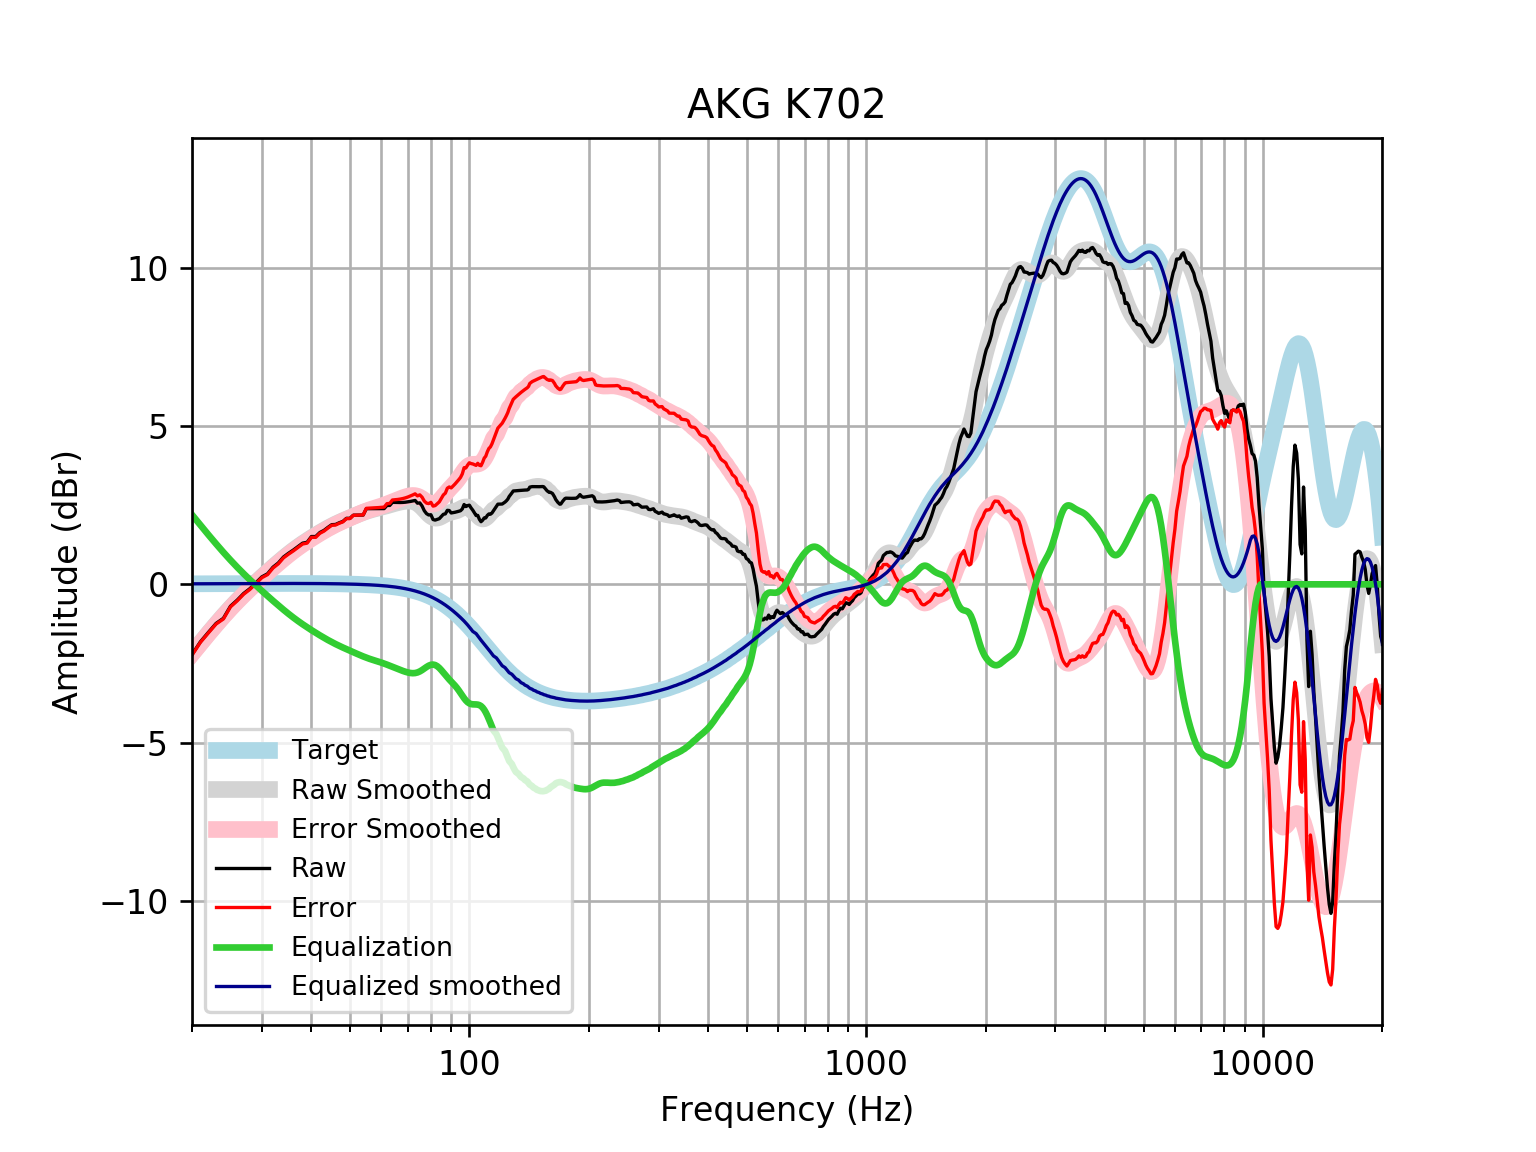

The data file committed next to this chart (first rows):
frequency, raw, error, smoothed, error_smoothed, equalization, equalized_raw, equalized_smoothed, target
20, -2.218, -2.235, -2.179, -2.195, 2.195, -0.02305, 0.01646, 0.01648
21, -1.814, -1.831, -1.852, -1.869, 1.869, 0.05577, 0.01765, 0.01765
22, -1.513, -1.532, -1.545, -1.563, 1.563, 0.05024, 0.01877, 0.01876
23, -1.233, -1.253, -1.258, -1.277, 1.277, 0.04437, 0.01984, 0.01983
24, -1.072, -1.092, -0.9902, -1.011, 1.011, -0.06053, 0.02085, 0.02084
25, -0.6908, -0.7126, -0.7443, -0.7661, 0.7661, 0.0753, 0.02181, 0.02179
26, -0.4978, -0.5205, -0.518, -0.5407, 0.5407, 0.04293, 0.02271, 0.02269
27, -0.287, -0.3105, -0.3098, -0.3334, 0.3334, 0.04638, 0.02355, 0.02353
28, -0.1338, -0.1581, -0.1172, -0.1416, 0.1416, 0.007804, 0.02433, 0.02431
29, 0.05585, 0.03082, 0.06252, 0.03748, -0.03748, 0.01836, 0.02504, 0.02502
30, 0.2359, 0.2103, 0.2318, 0.2061, -0.2061, 0.02981, 0.02567, 0.02566
31, 0.3323, 0.3061, 0.3924, 0.3662, -0.3662, -0.03385, 0.02623, 0.02622
32, 0.5417, 0.515, 0.5452, 0.5186, -0.5186, 0.02312, 0.02668, 0.02668
33, 0.674, 0.647, 0.6904, 0.6633, -0.6633, 0.01072, 0.02704, 0.02704
34, 0.8616, 0.8343, 0.8273, 0.8001, -0.8001, 0.06156, 0.02728, 0.02728
35, 0.9787, 0.9512, 0.9555, 0.9281, -0.9281, 0.05052, 0.0274, 0.0274
36, 1.082, 1.054, 1.075, 1.047, -1.047, 0.03446, 0.02739, 0.02739
37, 1.191, 1.164, 1.185, 1.158, -1.158, 0.03388, 0.02723, 0.02723
38, 1.3, 1.273, 1.287, 1.26, -1.26, 0.04016, 0.02691, 0.02692
39, 1.327, 1.3, 1.381, 1.355, -1.355, -0.02837, 0.02643, 0.02644
40, 1.509, 1.483, 1.47, 1.444, -1.444, 0.06469, 0.02578, 0.02579
41, 1.508, 1.483, 1.554, 1.529, -1.529, -0.0207, 0.02495, 0.02496
42, 1.636, 1.612, 1.633, 1.609, -1.609, 0.02643, 0.02393, 0.02393
43, 1.701, 1.679, 1.708, 1.685, -1.685, 0.01611, 0.02272, 0.02272
44, 1.797, 1.776, 1.778, 1.757, -1.757, 0.04037, 0.0213, 0.0213
45, 1.883, 1.864, 1.843, 1.823, -1.823, 0.06016, 0.01968, 0.01967
46, 1.89, 1.872, 1.903, 1.885, -1.885, 0.005121, 0.01785, 0.01783
47, 1.944, 1.928, 1.958, 1.942, -1.942, 0.001854, 0.01579, 0.01577
48, 1.986, 1.972, 2.009, 1.995, -1.995, -0.009489, 0.0135, 0.01347
49, 2.084, 2.073, 2.056, 2.045, -2.045, 0.03876, 0.01097, 0.01094
50, 2.083, 2.075, 2.102, 2.094, -2.094, -0.01124, 0.008186, 0.008144
51, 2.183, 2.178, 2.147, 2.142, -2.142, 0.04131, 0.005126, 0.00508
52, 2.184, 2.182, 2.19, 2.188, -2.188, -0.004684, 0.001774, 0.001724
53, 2.185, 2.187, 2.231, 2.233, -2.233, -0.04834, -0.001894, -0.001946
54, 2.186, 2.192, 2.27, 2.276, -2.276, -0.0893, -0.005905, -0.005958
55, 2.389, 2.399, 2.305, 2.315, -2.315, 0.07392, -0.01029, -0.01034
56, 2.389, 2.405, 2.335, 2.35, -2.35, 0.03912, -0.01508, -0.01514
57, 2.39, 2.41, 2.362, 2.382, -2.382, 0.007245, -0.02033, -0.02038
58, 2.39, 2.416, 2.386, 2.412, -2.412, -0.02238, -0.02607, -0.02611
59, 2.39, 2.422, 2.409, 2.441, -2.441, -0.05092, -0.03234, -0.03238
60, 2.391, 2.43, 2.431, 2.47, -2.47, -0.07983, -0.03921, -0.03925
61, 2.391, 2.438, 2.455, 2.502, -2.502, -0.1105, -0.04672, -0.04675
62, 2.492, 2.547, 2.48, 2.535, -2.535, -0.0433, -0.05494, -0.05496
63, 2.49, 2.554, 2.506, 2.57, -2.57, -0.07925, -0.06392, -0.06393
64, 2.589, 2.662, 2.531, 2.605, -2.605, -0.01624, -0.07372, -0.07373
65, 2.586, 2.67, 2.555, 2.639, -2.639, -0.0537, -0.0844, -0.08441
66, 2.583, 2.679, 2.577, 2.673, -2.673, -0.08913, -0.09604, -0.09603
67, 2.583, 2.692, 2.595, 2.704, -2.704, -0.1208, -0.1087, -0.1087
68, 2.586, 2.709, 2.611, 2.733, -2.733, -0.1471, -0.1224, -0.1224
69, 2.593, 2.73, 2.622, 2.76, -2.76, -0.1669, -0.1372, -0.1372
70, 2.603, 2.756, 2.629, 2.782, -2.782, -0.1788, -0.1533, -0.1533
71, 2.617, 2.787, 2.627, 2.798, -2.798, -0.1813, -0.1706, -0.1706
72, 2.632, 2.821, 2.616, 2.805, -2.805, -0.1729, -0.1892, -0.1892
73, 2.647, 2.857, 2.591, 2.8, -2.8, -0.1526, -0.2092, -0.2092
74, 2.562, 2.792, 2.551, 2.782, -2.782, -0.22, -0.2306, -0.2305
75, 2.571, 2.825, 2.496, 2.75, -2.75, -0.1786, -0.2535, -0.2534
76, 2.474, 2.751, 2.429, 2.707, -2.707, -0.2333, -0.2778, -0.2778
77, 2.323, 2.627, 2.354, 2.658, -2.658, -0.3348, -0.3037, -0.3037
78, 2.231, 2.563, 2.278, 2.609, -2.609, -0.3774, -0.3312, -0.3312
79, 2.189, 2.549, 2.207, 2.567, -2.567, -0.3787, -0.3604, -0.3603
... 553 more rows
